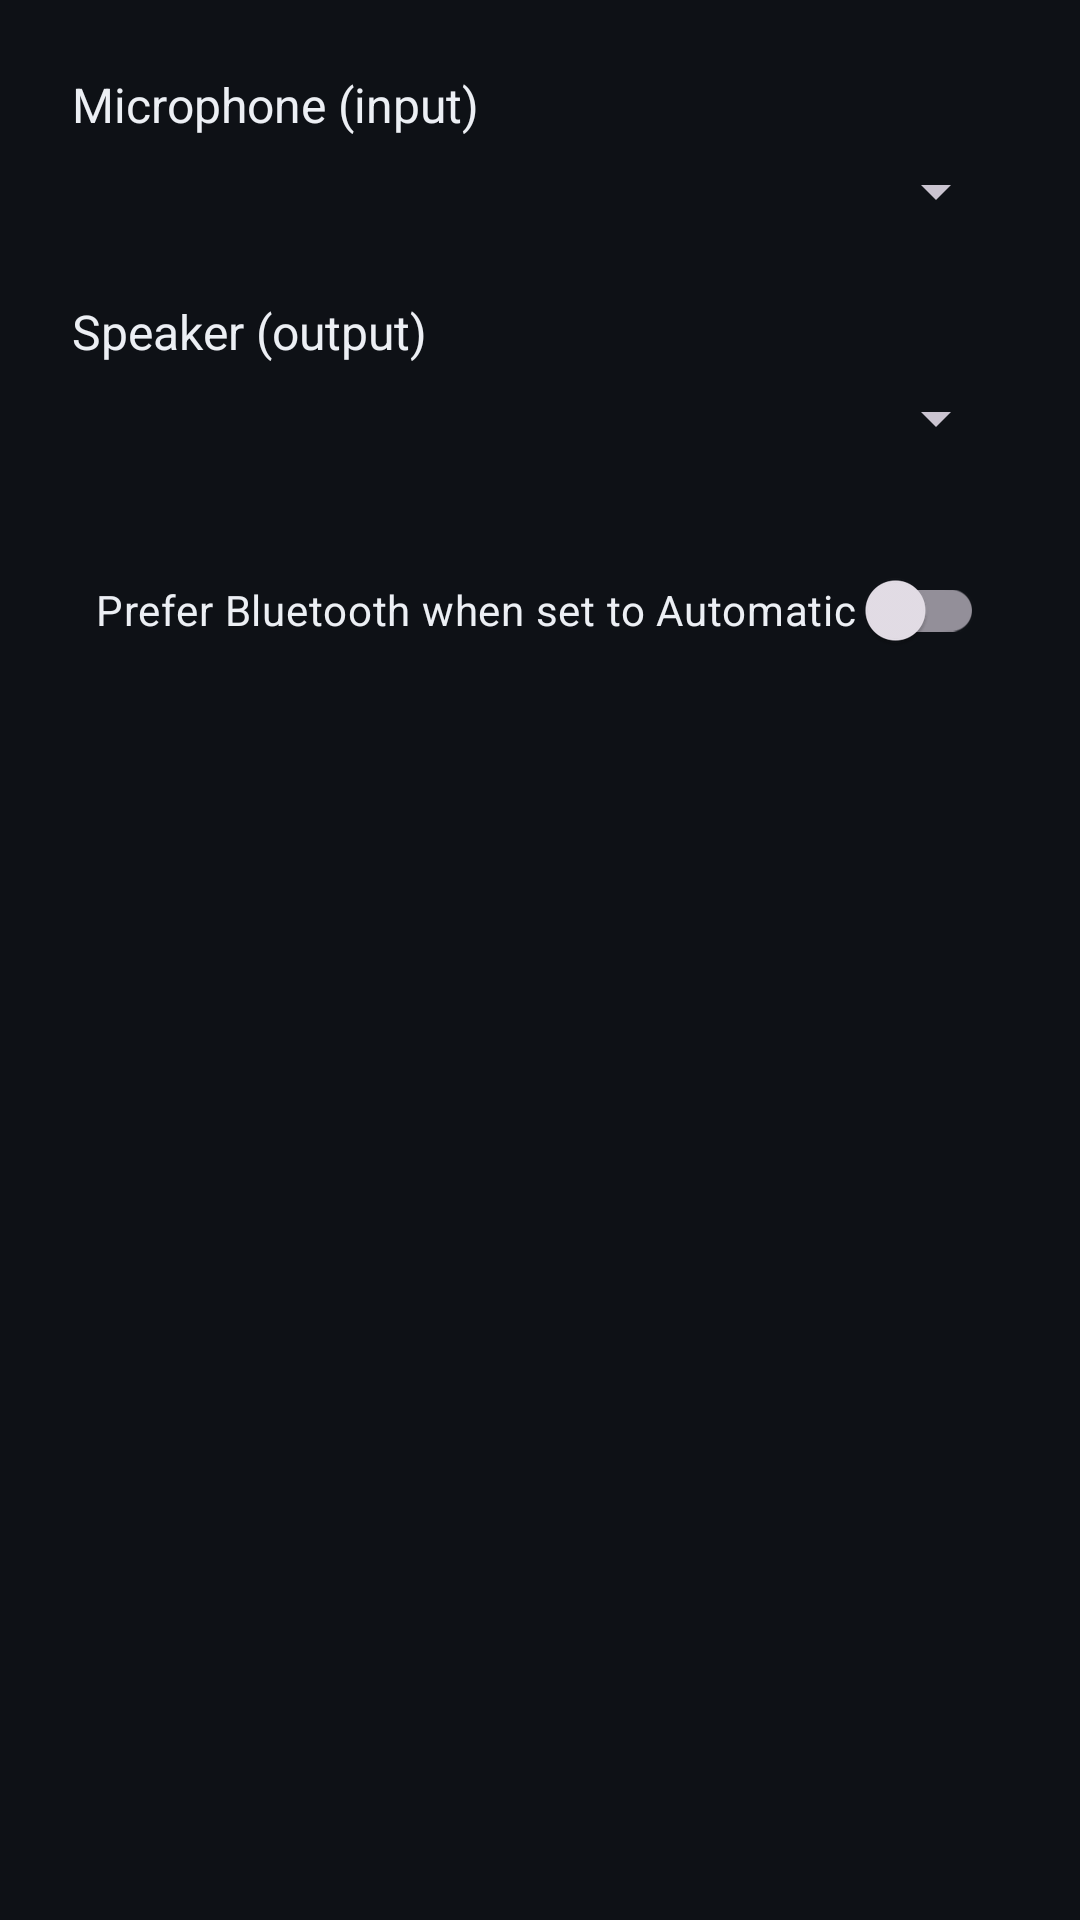

Android layout source for this screen:
<!-- AndroidManifest.xml: activity theme Theme.TS3Client.Settings -->
<!-- res/layout/activity_settings.xml -->
<?xml version="1.0" encoding="utf-8"?>
<ScrollView xmlns:android="http://schemas.android.com/apk/res/android"
    android:layout_width="match_parent"
    android:layout_height="match_parent"
    android:background="@color/bg">

    <LinearLayout
        android:layout_width="match_parent"
        android:layout_height="wrap_content"
        android:orientation="vertical"
        android:padding="24dp">

        <TextView
            android:layout_width="wrap_content"
            android:layout_height="wrap_content"
            android:text="@string/label_input_device"
            android:textColor="@color/text_primary"
            android:textSize="16sp"
            android:layout_marginBottom="6dp" />

        <Spinner
            android:id="@+id/spinner_input"
            android:layout_width="match_parent"
            android:layout_height="wrap_content"
            android:layout_marginBottom="24dp" />

        <TextView
            android:layout_width="wrap_content"
            android:layout_height="wrap_content"
            android:text="@string/label_output_device"
            android:textColor="@color/text_primary"
            android:textSize="16sp"
            android:layout_marginBottom="6dp" />

        <Spinner
            android:id="@+id/spinner_output"
            android:layout_width="match_parent"
            android:layout_height="wrap_content"
            android:layout_marginBottom="28dp" />

        <androidx.appcompat.widget.SwitchCompat
            android:id="@+id/switch_prefer_bt"
            android:layout_width="match_parent"
            android:layout_height="wrap_content"
            android:text="@string/label_prefer_bt"
            android:textColor="@color/text_primary"
            android:padding="8dp" />

    </LinearLayout>
</ScrollView>
<!-- resources referenced by this layout -->
<resources>
  <color name="bg">#0E1116</color>
  <color name="text_primary">#ECEFF4</color>
  <string name="label_input_device">Microphone (input)</string>
  <string name="label_output_device">Speaker (output)</string>
  <string name="label_prefer_bt">Prefer Bluetooth when set to Automatic</string>
  <style name="Theme.TS3Client.Settings" parent="Theme.Material3.Dark">
          <item name="colorPrimary">@color/accent</item>
      </style>
  <color name="accent">#3DDC97</color>
</resources>
